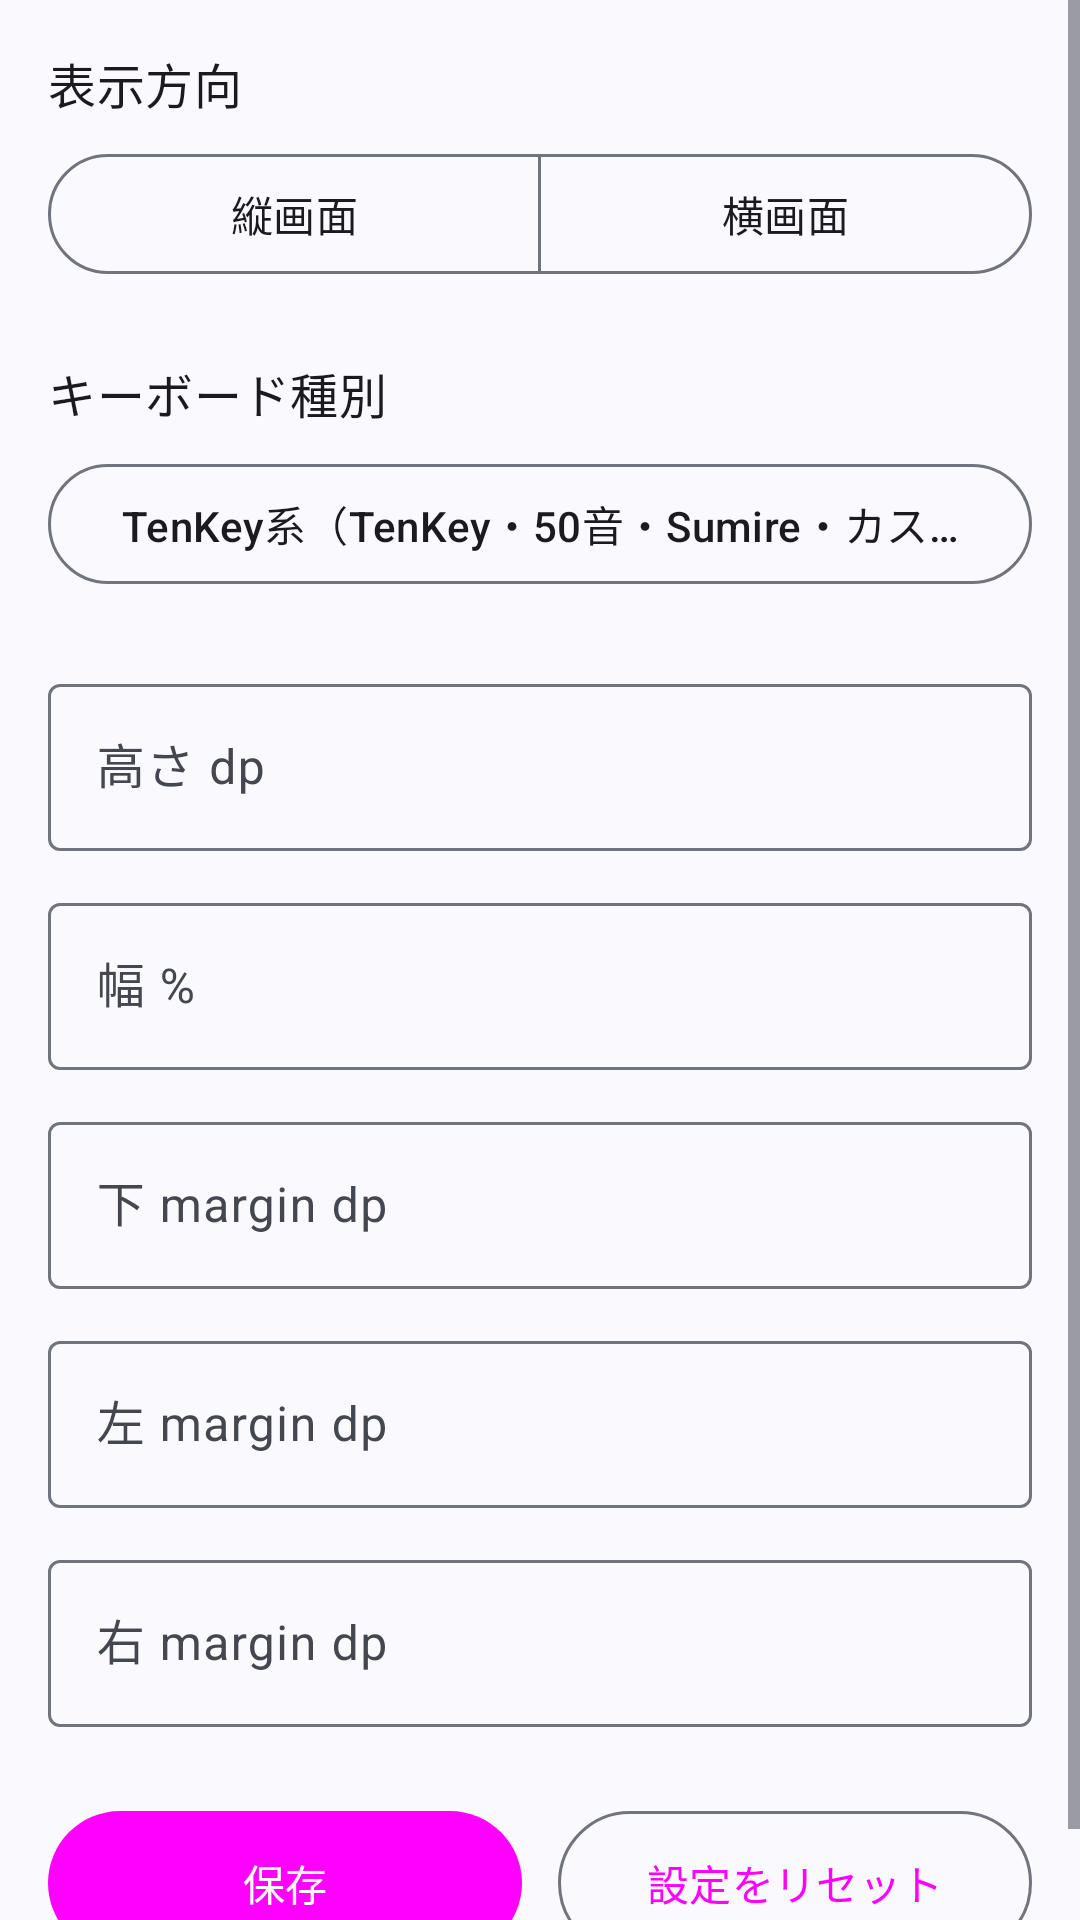

Layout XML and referenced resources for this Android screen:
<!-- AndroidManifest.xml: application theme Theme.MarkdownKeyboard -->
<!-- res/layout/fragment_keyboard_size_direct_input.xml -->
<?xml version="1.0" encoding="utf-8"?>
<ScrollView xmlns:android="http://schemas.android.com/apk/res/android"
    xmlns:app="http://schemas.android.com/apk/res-auto"
    xmlns:tools="http://schemas.android.com/tools"
    android:layout_width="match_parent"
    android:layout_height="match_parent"
    android:fillViewport="true"
    tools:context=".setting_activity.ui.keyboard_size_direct_input.KeyboardSizeDirectInputFragment">

    <LinearLayout
        android:layout_width="match_parent"
        android:layout_height="wrap_content"
        android:orientation="vertical"
        android:padding="16dp">

        <com.google.android.material.textview.MaterialTextView
            android:layout_width="match_parent"
            android:layout_height="wrap_content"
            android:text="@string/keyboard_size_direct_input_orientation_title"
            android:textAppearance="?attr/textAppearanceTitleMedium" />

        <com.google.android.material.button.MaterialButtonToggleGroup
            android:id="@+id/orientation_toggle_group"
            android:layout_width="match_parent"
            android:layout_height="wrap_content"
            android:layout_marginTop="8dp"
            app:selectionRequired="true"
            app:singleSelection="true">

            <com.google.android.material.button.MaterialButton
                android:id="@+id/orientation_portrait_button"
                style="?attr/materialButtonOutlinedStyle"
                android:layout_width="0dp"
                android:layout_height="wrap_content"
                android:layout_weight="1"
                android:checkable="true"
                android:text="@string/keyboard_size_direct_input_orientation_portrait" />

            <com.google.android.material.button.MaterialButton
                android:id="@+id/orientation_landscape_button"
                style="?attr/materialButtonOutlinedStyle"
                android:layout_width="0dp"
                android:layout_height="wrap_content"
                android:layout_weight="1"
                android:checkable="true"
                android:text="@string/keyboard_size_direct_input_orientation_landscape" />
        </com.google.android.material.button.MaterialButtonToggleGroup>

        <com.google.android.material.textview.MaterialTextView
            android:layout_width="match_parent"
            android:layout_height="wrap_content"
            android:layout_marginTop="24dp"
            android:text="@string/keyboard_size_direct_input_keyboard_type_title"
            android:textAppearance="?attr/textAppearanceTitleMedium" />

        <com.google.android.material.button.MaterialButtonToggleGroup
            android:id="@+id/keyboard_type_toggle_group"
            android:layout_width="match_parent"
            android:layout_height="wrap_content"
            android:layout_marginTop="8dp"
            app:selectionRequired="true"
            app:singleSelection="true">

            <com.google.android.material.button.MaterialButton
                android:id="@+id/keyboard_type_ten_key_button"
                style="?attr/materialButtonOutlinedStyle"
                android:layout_width="0dp"
                android:layout_height="wrap_content"
                android:layout_weight="1"
                android:checkable="true"
                android:text="@string/keyboard_size_direct_input_keyboard_type_ten_key" />
        </com.google.android.material.button.MaterialButtonToggleGroup>

        <com.google.android.material.textfield.TextInputLayout
            android:id="@+id/height_input_layout"
            android:layout_width="match_parent"
            android:layout_height="wrap_content"
            android:layout_marginTop="24dp"
            android:hint="@string/keyboard_size_direct_input_height_dp">

            <com.google.android.material.textfield.TextInputEditText
                android:id="@+id/height_edit_text"
                android:layout_width="match_parent"
                android:layout_height="wrap_content"
                android:imeOptions="actionNext"
                android:inputType="numberSigned"
                android:singleLine="true" />
        </com.google.android.material.textfield.TextInputLayout>

        <com.google.android.material.textfield.TextInputLayout
            android:id="@+id/width_input_layout"
            android:layout_width="match_parent"
            android:layout_height="wrap_content"
            android:layout_marginTop="12dp"
            android:hint="@string/keyboard_size_direct_input_width_percent">

            <com.google.android.material.textfield.TextInputEditText
                android:id="@+id/width_edit_text"
                android:layout_width="match_parent"
                android:layout_height="wrap_content"
                android:imeOptions="actionNext"
                android:inputType="numberSigned"
                android:singleLine="true" />
        </com.google.android.material.textfield.TextInputLayout>

        <com.google.android.material.textfield.TextInputLayout
            android:id="@+id/bottom_margin_input_layout"
            android:layout_width="match_parent"
            android:layout_height="wrap_content"
            android:layout_marginTop="12dp"
            android:hint="@string/keyboard_size_direct_input_bottom_margin_dp">

            <com.google.android.material.textfield.TextInputEditText
                android:id="@+id/bottom_margin_edit_text"
                android:layout_width="match_parent"
                android:layout_height="wrap_content"
                android:imeOptions="actionNext"
                android:inputType="numberSigned"
                android:singleLine="true" />
        </com.google.android.material.textfield.TextInputLayout>

        <com.google.android.material.textfield.TextInputLayout
            android:id="@+id/margin_start_input_layout"
            android:layout_width="match_parent"
            android:layout_height="wrap_content"
            android:layout_marginTop="12dp"
            android:hint="@string/keyboard_size_direct_input_margin_start_dp">

            <com.google.android.material.textfield.TextInputEditText
                android:id="@+id/margin_start_edit_text"
                android:layout_width="match_parent"
                android:layout_height="wrap_content"
                android:imeOptions="actionNext"
                android:inputType="numberSigned"
                android:singleLine="true" />
        </com.google.android.material.textfield.TextInputLayout>

        <com.google.android.material.textfield.TextInputLayout
            android:id="@+id/margin_end_input_layout"
            android:layout_width="match_parent"
            android:layout_height="wrap_content"
            android:layout_marginTop="12dp"
            android:hint="@string/keyboard_size_direct_input_margin_end_dp">

            <com.google.android.material.textfield.TextInputEditText
                android:id="@+id/margin_end_edit_text"
                android:layout_width="match_parent"
                android:layout_height="wrap_content"
                android:imeOptions="actionDone"
                android:inputType="numberSigned"
                android:singleLine="true" />
        </com.google.android.material.textfield.TextInputLayout>

        <LinearLayout
            android:layout_width="match_parent"
            android:layout_height="wrap_content"
            android:layout_marginTop="24dp"
            android:orientation="horizontal">

            <com.google.android.material.button.MaterialButton
                android:id="@+id/save_button"
                android:layout_width="0dp"
                android:layout_height="56dp"
                android:layout_marginEnd="6dp"
                android:layout_weight="1"
                android:text="@string/save_string" />

            <com.google.android.material.button.MaterialButton
                android:id="@+id/reset_button"
                style="?attr/materialButtonOutlinedStyle"
                android:layout_width="0dp"
                android:layout_height="56dp"
                android:layout_marginStart="6dp"
                android:layout_weight="1"
                android:text="@string/reset_keyboard_size_button_text" />
        </LinearLayout>
    </LinearLayout>
</ScrollView>
<!-- resources referenced by this layout -->
<resources>
  <string name="keyboard_size_direct_input_bottom_margin_dp">下 margin dp</string>
  <string name="keyboard_size_direct_input_height_dp">高さ dp</string>
  <string name="keyboard_size_direct_input_keyboard_type_ten_key">TenKey系（TenKey・50音・Sumire・カスタム）</string>
  <string name="keyboard_size_direct_input_keyboard_type_title">キーボード種別</string>
  <string name="keyboard_size_direct_input_margin_end_dp">右 margin dp</string>
  <string name="keyboard_size_direct_input_margin_start_dp">左 margin dp</string>
  <string name="keyboard_size_direct_input_orientation_landscape">横画面</string>
  <string name="keyboard_size_direct_input_orientation_portrait">縦画面</string>
  <string name="keyboard_size_direct_input_orientation_title">表示方向</string>
  <string name="keyboard_size_direct_input_width_percent">幅 %</string>
  <string name="reset_keyboard_size_button_text">設定をリセット</string>
  <string name="save_string">保存</string>
  <style name="Theme.MarkdownKeyboard" parent="Theme.Material3.DynamicColors.DayNight">
          
          <item name="colorPrimary">@color/enter_key_bg</item>
          <item name="colorPrimaryVariant">@color/blue_primary_color</item>
          <item name="colorOnPrimary">@color/white</item>
          
          <item name="colorSecondary">@color/main_text_color</item>
          <item name="colorSecondaryVariant">@color/main_text_color</item>
          <item name="colorOnSecondary">@color/black</item>
          
          <item name="android:statusBarColor">?attr/colorPrimaryVariant</item>
          
          <item name="android:splitMotionEvents">false</item>
      </style>
  <!-- not gathered from this repository: default colours our renderer supplied (Android Studio template values) -->
  <color name="black">#FF000000</color>
  <color name="white">#FFFFFFFF</color>
</resources>
